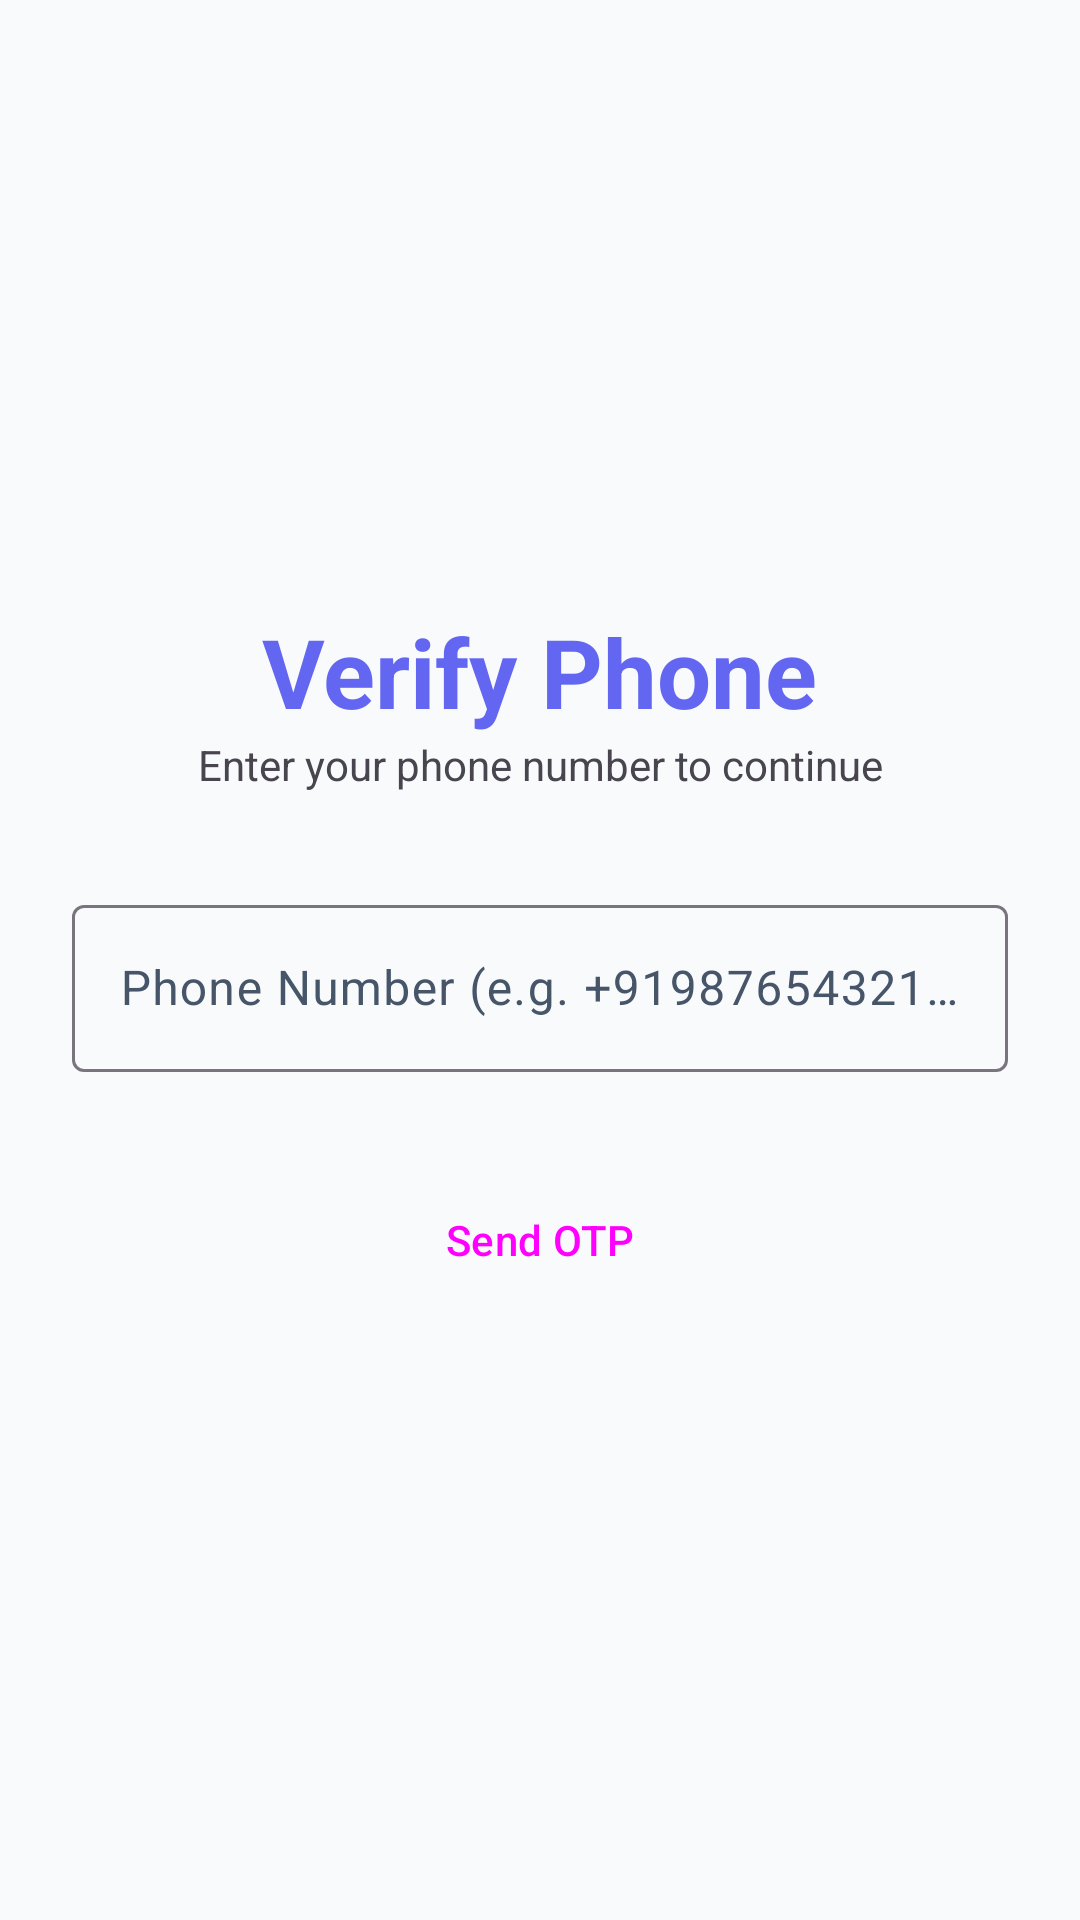

This screen was rendered from an Android layout file. Write that file and the resources it references.
<!-- AndroidManifest.xml: application theme Theme.Chat -->
<!-- res/layout/fragment_phone_auth.xml -->
<?xml version="1.0" encoding="utf-8"?>
<LinearLayout xmlns:android="http://schemas.android.com/apk/res/android"
    xmlns:app="http://schemas.android.com/apk/res-auto"
    android:layout_width="match_parent"
    android:layout_height="match_parent"
    android:gravity="center"
    android:orientation="vertical"
    android:padding="24dp">

    <TextView
        android:layout_width="wrap_content"
        android:layout_height="wrap_content"
        android:text="Verify Phone"
        android:textSize="32sp"
        android:textStyle="bold"
        android:textColor="@color/primary"/>

    <TextView
        android:id="@+id/tvDescription"
        android:layout_width="wrap_content"
        android:layout_height="wrap_content"
        android:text="Enter your phone number to continue"
        android:layout_marginBottom="32dp"
        android:gravity="center"/>

    <com.google.android.material.textfield.TextInputLayout
        android:id="@+id/tilPhone"
        android:layout_width="match_parent"
        android:layout_height="wrap_content"
        android:hint="Phone Number (e.g. +919876543210)"
        style="@style/Widget.Material3.TextInputLayout.OutlinedBox">

        <com.google.android.material.textfield.TextInputEditText
            android:id="@+id/etPhone"
            android:layout_width="match_parent"
            android:layout_height="wrap_content"
            android:inputType="phone"/>
    </com.google.android.material.textfield.TextInputLayout>

    <com.google.android.material.textfield.TextInputLayout
        android:id="@+id/tilOtp"
        android:layout_width="match_parent"
        android:layout_height="wrap_content"
        android:hint="Enter OTP"
        android:visibility="gone"
        android:layout_marginTop="16dp"
        style="@style/Widget.Material3.TextInputLayout.OutlinedBox">

        <com.google.android.material.textfield.TextInputEditText
            android:id="@+id/etOtp"
            android:layout_width="match_parent"
            android:layout_height="wrap_content"
            android:inputType="number"/>
    </com.google.android.material.textfield.TextInputLayout>

    <Button
        android:id="@+id/btnVerify"
        android:layout_width="match_parent"
        android:layout_height="wrap_content"
        android:text="Send OTP"
        android:layout_marginTop="32dp"
        style="@style/Widget.Material3.Button"/>

    <ProgressBar
        android:id="@+id/progressBar"
        android:layout_width="wrap_content"
        android:layout_height="wrap_content"
        android:layout_marginTop="16dp"
        android:visibility="gone" />

</LinearLayout>
<!-- resources referenced by this layout -->
<resources>
  <color name="primary">#6366F1</color>
  <style name="Theme.Chat" parent="Theme.Material3.DayNight.NoActionBar">
          <item name="colorPrimary">@color/primary</item>
          <item name="colorOnPrimary">@color/white</item>
          <item name="colorSecondary">@color/secondary</item>
          <item name="colorOnSecondary">@color/white</item>
          <item name="android:windowBackground">@color/background</item>
          <item name="android:statusBarColor">@color/toolbar</item>
          <item name="android:windowLightStatusBar">true</item>
  
          <item name="colorSurface">@color/surface</item>
          <item name="colorOnSurface">@color/primary_text</item>
          <item name="colorSurfaceVariant">@color/secondary_surface</item>
          <item name="colorOnSurfaceVariant">@color/secondary_text</item>
      </style>
  <color name="white">#FFFFFF</color>
  <color name="secondary">#06B6D4</color>
  <color name="background">#F8FAFC</color>
  <color name="toolbar">#FFFFFF</color>
  <color name="surface">#FFFFFF</color>
  <color name="primary_text">#0F172A</color>
  <color name="secondary_surface">#F1F5F9</color>
  <color name="secondary_text">#475569</color>
</resources>
